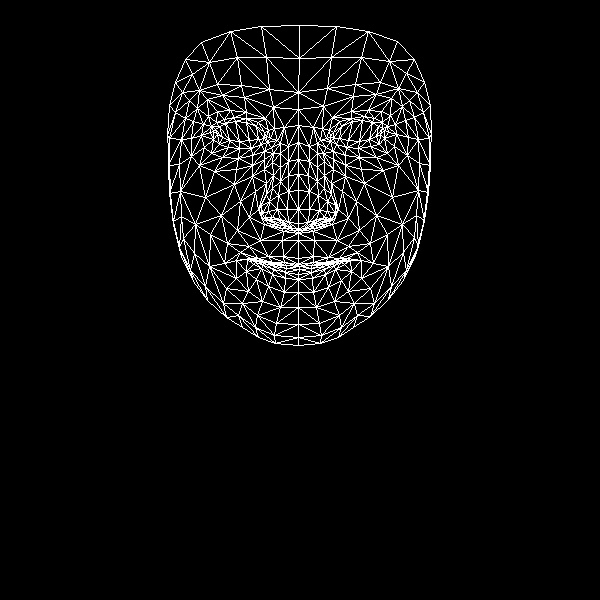

Data behind this chart, as committed beside it:
, x, y
0, 298, 258
1, 298, 223
2, 298, 233
3, 288, 175
4, 298, 209
5, 298, 190
6, 298, 142
7, 217, 134
8, 298, 109
9, 298, 92
10, 299, 25
11, 298, 264
12, 299, 266
13, 299, 266
14, 299, 266
15, 299, 269
16, 298, 274
17, 298, 279
18, 298, 292
19, 298, 229
20, 287, 226
21, 175, 82
22, 251, 148
23, 239, 148
24, 228, 147
25, 213, 139
26, 261, 144
27, 234, 117
28, 246, 118
29, 224, 119
30, 216, 122
31, 204, 147
32, 257, 315
33, 213, 131
34, 169, 138
35, 191, 138
36, 240, 201
37, 283, 256
38, 285, 265
39, 268, 256
40, 258, 258
41, 274, 264
42, 265, 262
43, 246, 271
44, 288, 222
45, 287, 209
46, 197, 108
47, 264, 169
48, 262, 213
49, 261, 205
50, 205, 197
51, 288, 191
52, 222, 95
53, 207, 99
54, 185, 59
55, 273, 107
56, 258, 122
57, 236, 260
58, 181, 256
59, 269, 220
... 408 more rows
